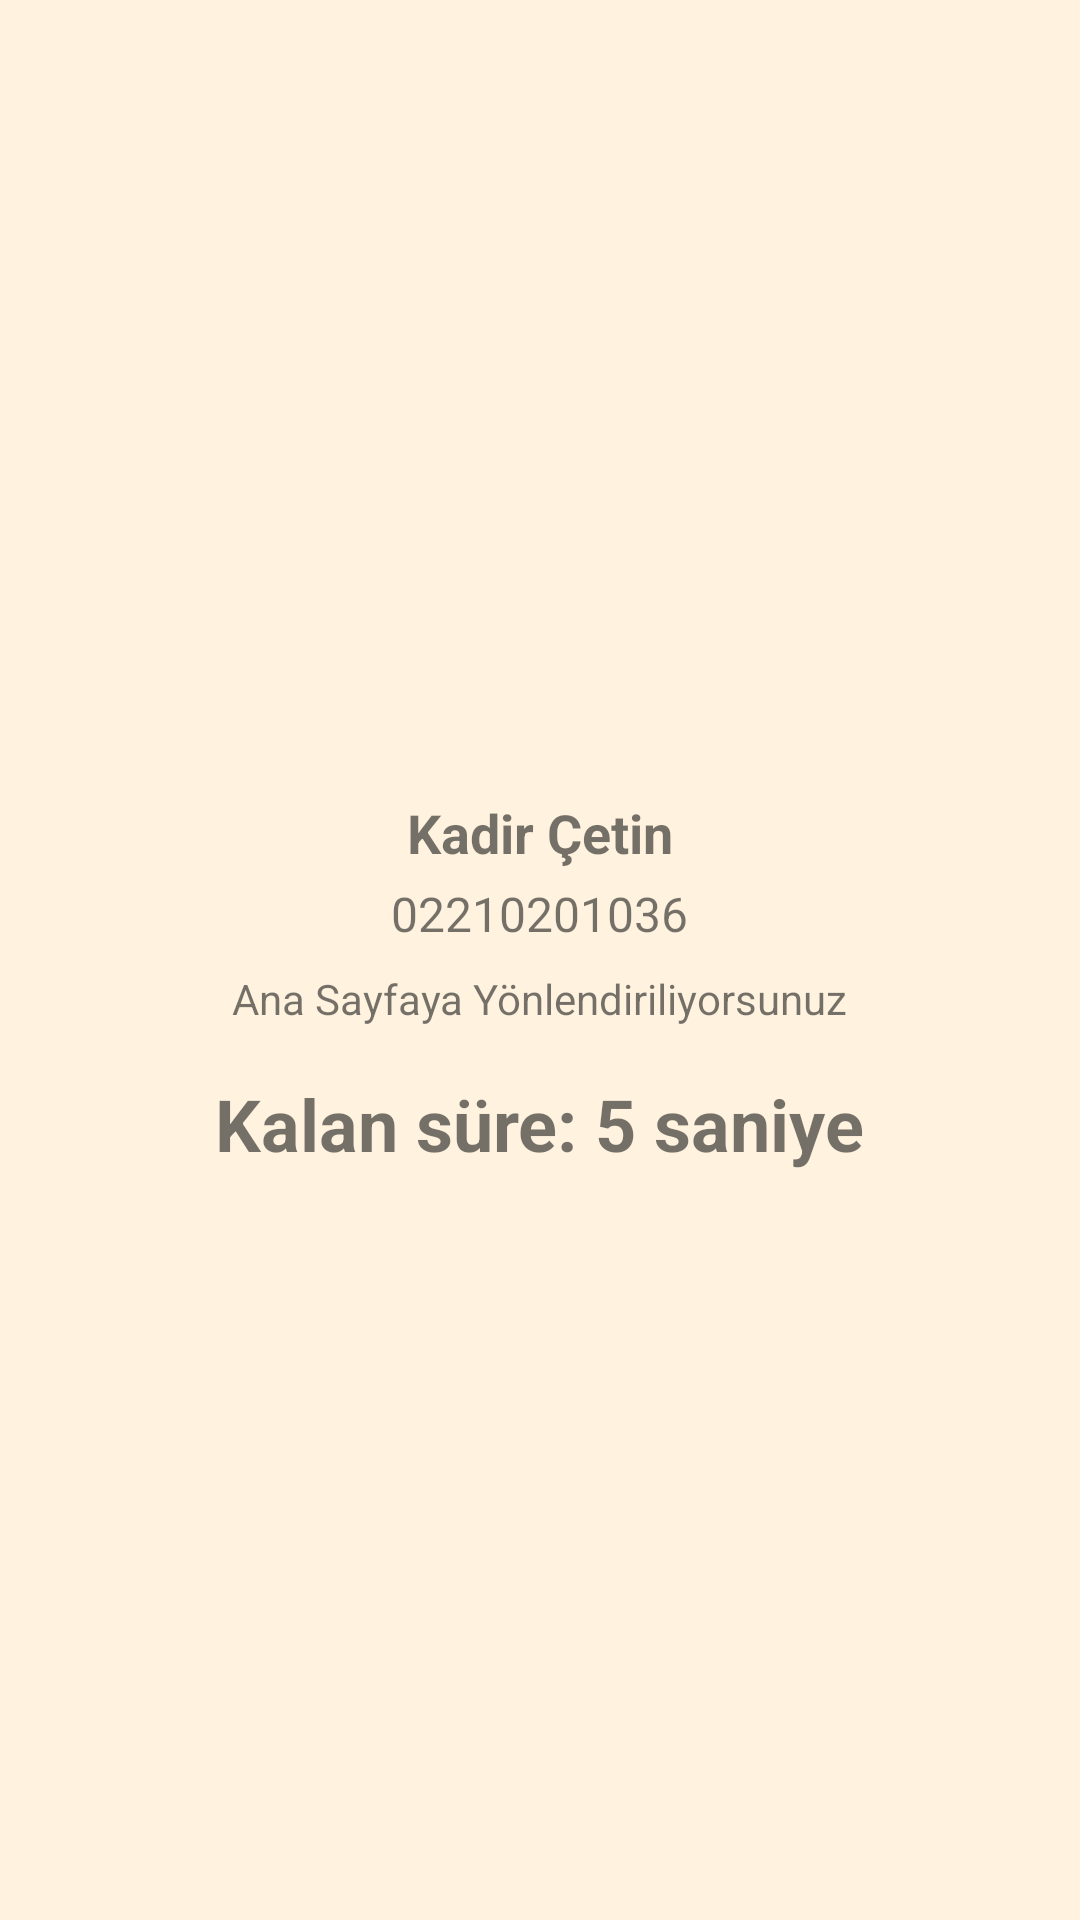

Write the Android layout XML for this screen, with the resource values it uses.
<!-- AndroidManifest.xml: activity theme Theme.VizeUygulamasi -->
<!-- res/layout/activity_splash.xml -->
<LinearLayout
    xmlns:android="http://schemas.android.com/apk/res/android"
    android:layout_width="match_parent"
    android:layout_height="match_parent"
    android:orientation="vertical"
    android:gravity="center"
    android:padding="16dp">

    
    <ImageView
        android:id="@+id/logoImageView"
        android:layout_width="wrap_content"
        android:layout_height="wrap_content"
        android:contentDescription="Logo"
        android:src="@drawable/logo" />

    
    <TextView
        android:id="@+id/titleTextView"
        android:layout_width="wrap_content"
        android:layout_height="wrap_content"
        android:text="Kadir Çetin"
        android:textSize="18sp"
        android:textStyle="bold"
        android:gravity="center"
        android:layout_marginTop="16dp" />

    
    <TextView
        android:id="@+id/numberTextView"
        android:layout_width="wrap_content"
        android:layout_height="wrap_content"
        android:text="02210201036"
        android:textSize="16sp"
        android:gravity="center"
        android:layout_marginTop="4dp" />

    
    <TextView
        android:id="@+id/subtitleTextView"
        android:layout_width="wrap_content"
        android:layout_height="wrap_content"
        android:text="Ana Sayfaya Yönlendiriliyorsunuz"
        android:textSize="14sp"
        android:gravity="center"
        android:layout_marginTop="8dp" />

    
    <TextView
        android:id="@+id/countdownTextView"
        android:layout_width="wrap_content"
        android:layout_height="wrap_content"
        android:text="Kalan süre: 5 saniye"
        android:textSize="24sp"
        android:textStyle="bold"
        android:gravity="center"
        android:layout_marginTop="16dp" />

</LinearLayout>
<!-- resources referenced by this layout -->
<resources>
  <style name="Theme.VizeUygulamasi" parent="Theme.AppCompat.Light">
          
          <item name="colorPrimary">@color/colorPrimary</item> 
          <item name="colorPrimaryDark">@color/colorPrimaryDark</item> 
          <item name="colorAccent">@color/colorAccent</item> 
  
          
          <item name="android:windowBackground">@color/backgroundColor</item>
          <item name="android:textColorPrimary">@color/textColorPrimary</item>
          <item name="android:textColorSecondary">@color/textColorSecondary</item>
  
          
          <item name="colorControlHighlight">@color/colorAccent</item>
          <item name="colorControlActivated">@color/colorAccent</item>
          <item name="colorControlNormal">@color/colorPrimaryDark</item>
      </style>
  <color name="colorPrimary">#FF5722</color>
  <color name="colorPrimaryDark">#E64A19</color>
  <color name="colorAccent">#FF5252</color>
  <color name="backgroundColor">#FFF3E0</color>
  <color name="textColorPrimary">#BF360C</color>
  <color name="textColorSecondary">#FF7043</color>
</resources>
